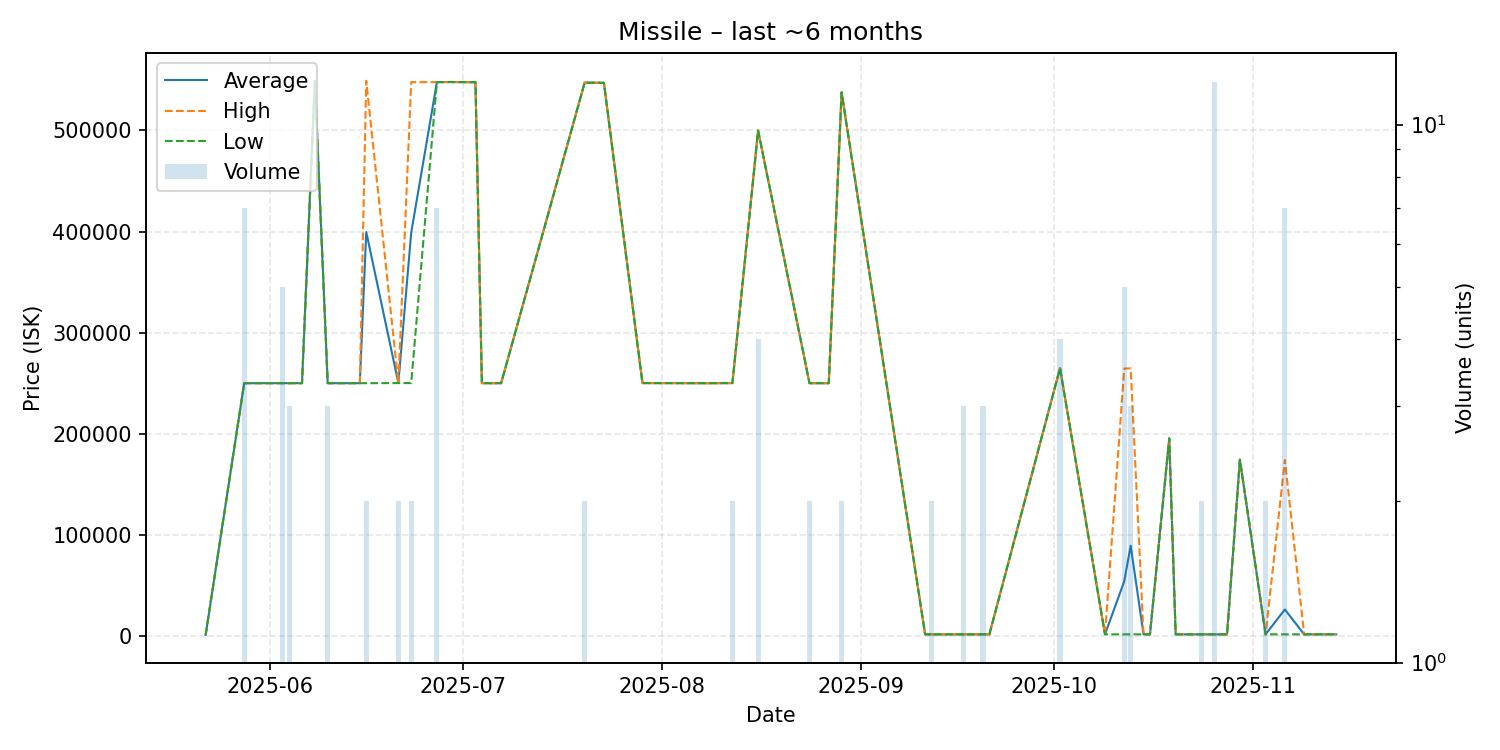

The table this chart was drawn from, first rows:
date, average, highest, lowest, order_count, volume
2025-05-22, 1039, 1039, 1039, 1, 1
2025-05-28, 250000, 250000, 250000, 2, 7
2025-05-30, 250000, 250000, 250000, 1, 1
2025-06-03, 250000, 250000, 250000, 2, 5
2025-06-04, 250000, 250000, 250000, 2, 3
2025-06-06, 250000, 250000, 250000, 1, 1
2025-06-08, 549200, 549200, 549200, 1, 1
2025-06-10, 250000, 250000, 250000, 3, 3
2025-06-13, 250000, 250000, 250000, 1, 1
2025-06-15, 250000, 250000, 250000, 1, 1
2025-06-16, 399550, 549100, 250000, 2, 2
2025-06-21, 250100, 250100, 250100, 1, 2
2025-06-23, 398950, 547800, 250100, 2, 2
2025-06-27, 547786, 547800, 547700, 2, 7
2025-06-29, 547900, 547900, 547900, 1, 1
2025-07-03, 547700, 547700, 547700, 1, 1
2025-07-04, 250000, 250000, 250000, 1, 1
2025-07-06, 250000, 250000, 250000, 1, 1
2025-07-07, 250000, 250000, 250000, 1, 1
2025-07-20, 547300, 547300, 547300, 1, 2
2025-07-23, 547100, 547100, 547100, 1, 1
2025-07-29, 250100, 250100, 250100, 1, 1
2025-08-07, 250000, 250000, 250000, 1, 1
2025-08-09, 250000, 250000, 250000, 1, 1
2025-08-12, 250100, 250100, 250100, 1, 2
2025-08-16, 499850, 499900, 499800, 2, 4
2025-08-24, 250000, 250000, 250000, 2, 2
2025-08-26, 250000, 250000, 250000, 1, 1
2025-08-27, 250000, 250000, 250000, 1, 1
2025-08-29, 537700, 537700, 537700, 2, 2
2025-09-11, 1555, 1555, 1555, 1, 1
2025-09-12, 1555, 1555, 1555, 2, 2
2025-09-15, 1556, 1556, 1556, 1, 1
2025-09-17, 1555, 1556, 1555, 2, 3
2025-09-18, 1555, 1555, 1555, 1, 1
2025-09-20, 1555, 1555, 1555, 2, 3
2025-09-21, 1555, 1555, 1555, 1, 1
2025-10-02, 264900, 264900, 264900, 1, 4
2025-10-09, 1559, 1559, 1559, 1, 1
2025-10-12, 54147, 264500, 1558, 3, 5
2025-10-13, 89239, 264600, 1558, 3, 3
2025-10-15, 1558, 1558, 1558, 1, 1
2025-10-16, 1559, 1559, 1559, 1, 1
2025-10-19, 195400, 195400, 195400, 1, 1
2025-10-20, 1559, 1559, 1559, 1, 1
2025-10-23, 1558, 1558, 1558, 1, 1
2025-10-24, 1558, 1558, 1558, 2, 2
2025-10-26, 1558, 1558, 1558, 1, 12
2025-10-28, 1559, 1559, 1559, 1, 1
2025-10-30, 174400, 174400, 174400, 1, 1
2025-11-03, 1558, 1559, 1558, 2, 2
2025-11-06, 26193, 174000, 1558, 2, 7
2025-11-09, 1558, 1558, 1558, 1, 1
2025-11-12, 1561, 1561, 1561, 1, 1
2025-11-14, 1561, 1561, 1561, 1, 1
